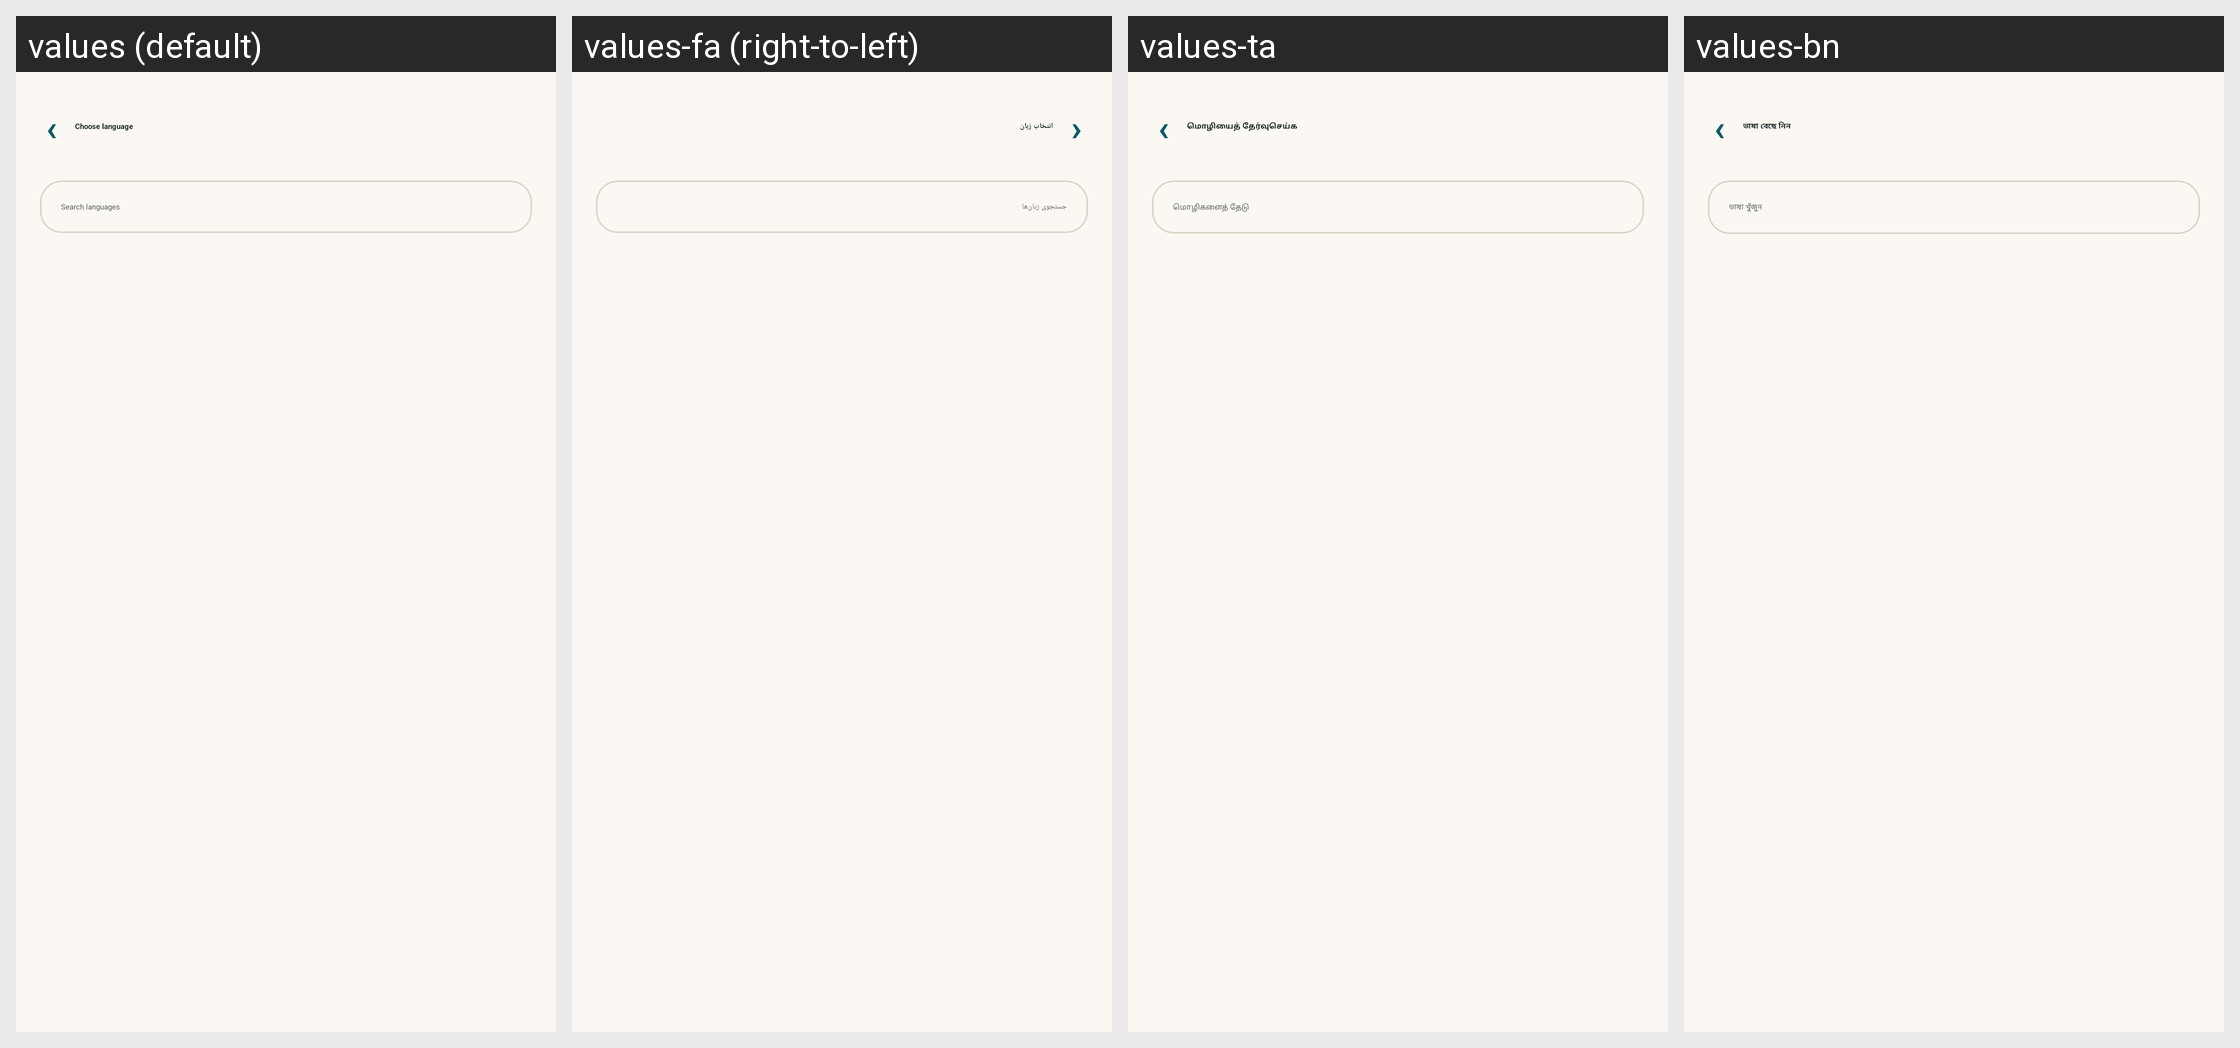

Strings drawn on this Android screen and how each of the app's shown locales translates them:
Android screen res/layout/activity_k2go_lang_picker.xml rendered under 4 locales, left to right: values (default), values-fa (right-to-left), values-ta, values-bn. Device: Nexus 5 (rendered at 1080×1920; each locale shown at half size, 540×960, under a caption strip naming it); theme Theme.IIABController.
Other locales in the repository, not shown: values-ar, values-az, values-bg, values-cs, values-de, values-el, values-es, values-fr, values-gu, values-hi, values-hu, values-in, values-it, values-ja, values-ko, values-lt, values-nl, values-no, values-pl, values-pt, values-ro, values-ru-rRU, values-sk, values-sr, values-sw, values-tr, values-uk, values-vi, values-yo, values-zh-rCN.
Strings drawn on this screen, with the default value and each locale's value (text and hints the layout hard-codes, and strings that could not be matched under every locale, appear in the picture but are not listed):

k2go_lang_choose_title
  values: Choose language
  values-fa: انتخاب زبان
  values-ta: மொழியைத் தேர்வுசெய்க
  values-bn: ভাষা বেছে নিন

k2go_lang_search_hint
  values: Search languages
  values-fa: جستجوی زبان‌ها
  values-ta: மொழிகளைத் தேடு
  values-bn: ভাষা খুঁজুন
